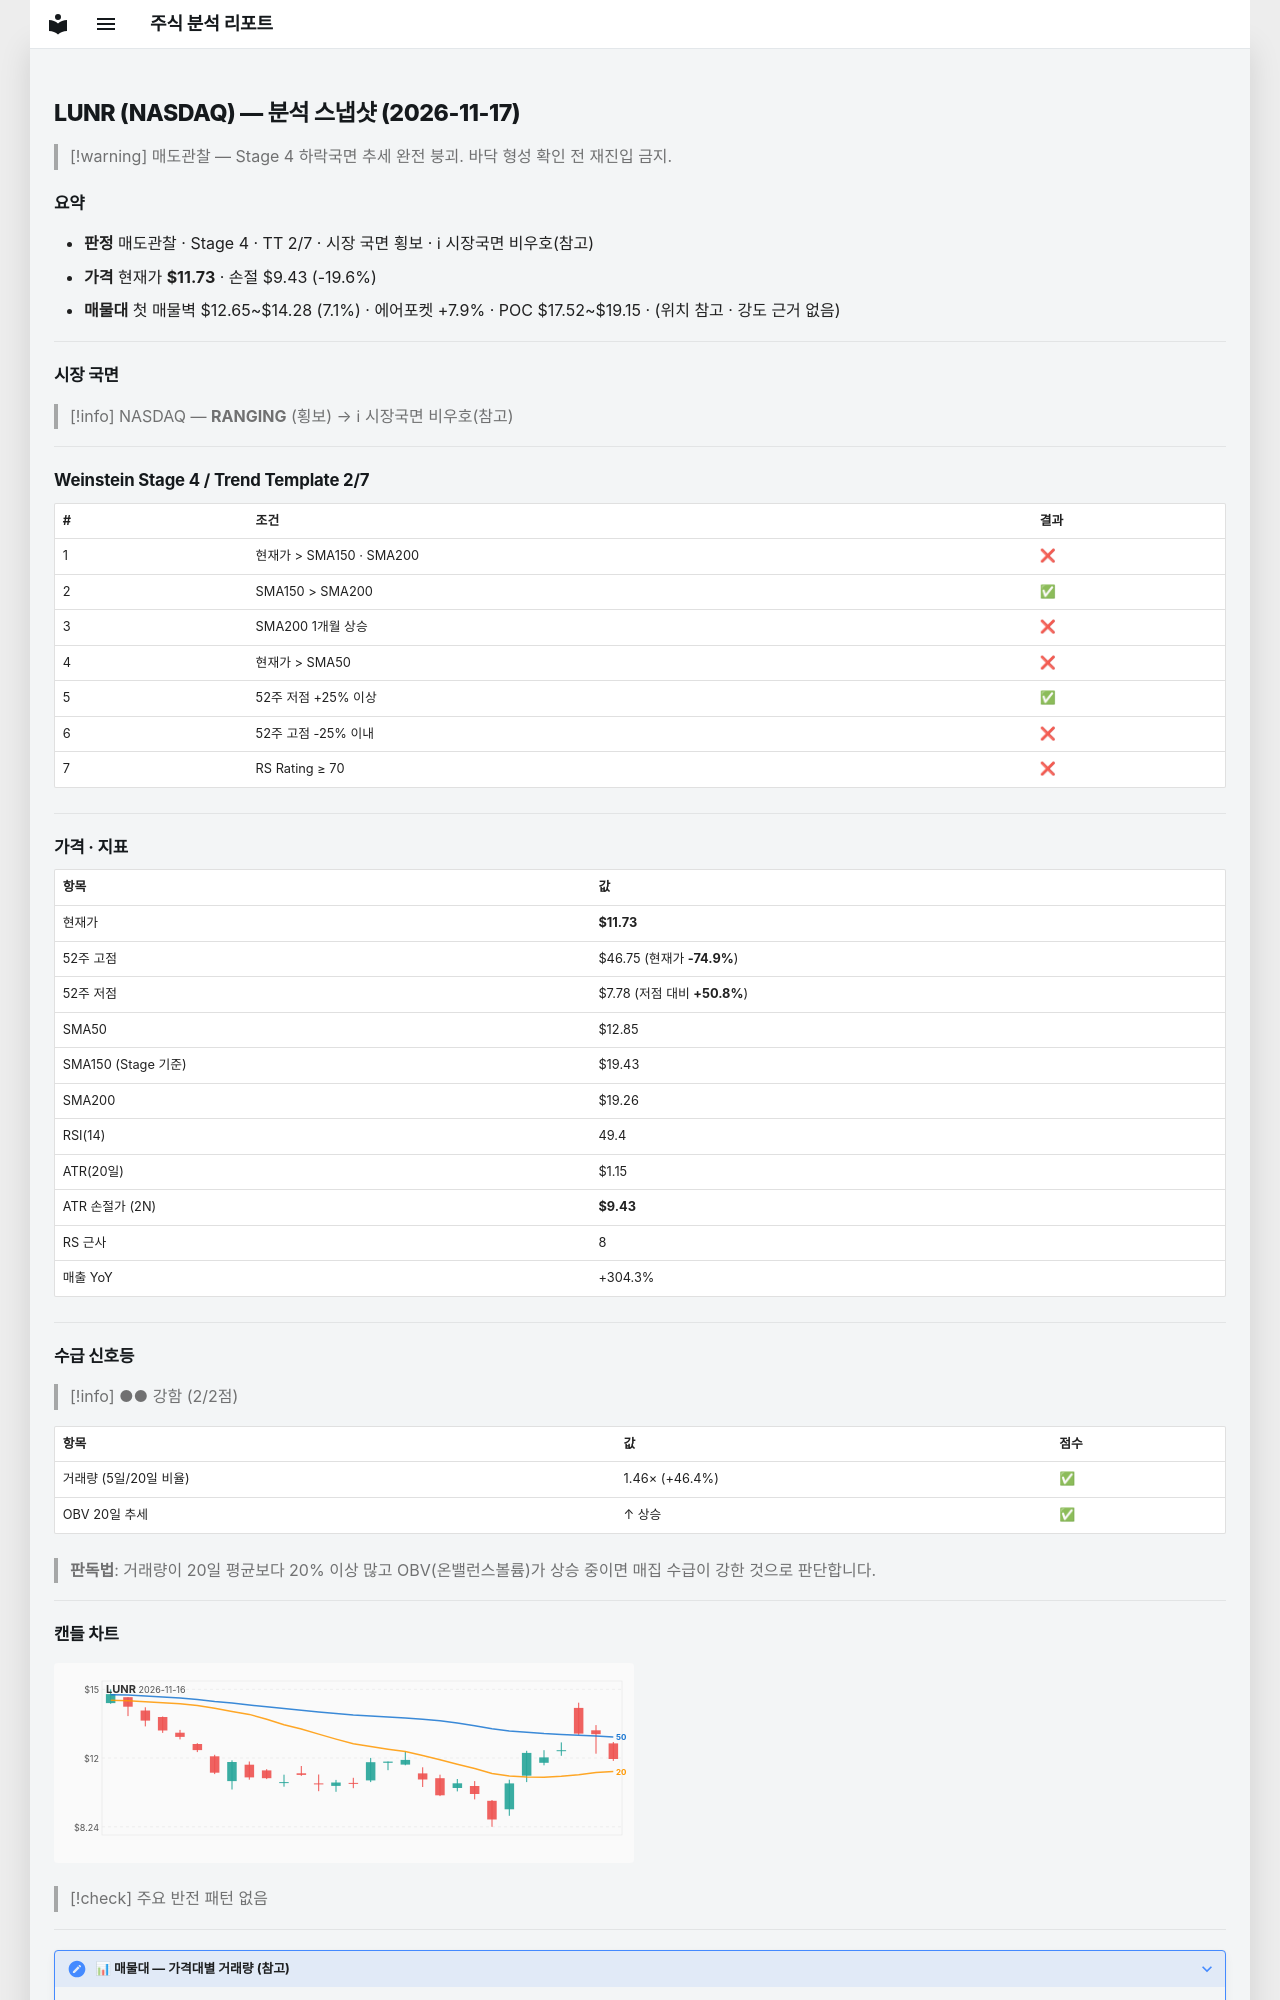

repository: soloandco/stock-reports · page: snapshots/LUNR-2026-11-17/index.html · generator: mkdocs

---
type: analysis-snapshot
title: LUNR 분석 스냅샷
ticker: LUNR
market: NASDAQ
created: 2026-11-17
updated: 2026-11-17
bar-date: 2026-11-16
verdict: 매도관찰
real-rr: 1.97
sma50-gap-pct: -8.7
weekly-position: 저항대아래
weekly-overhead-price: 16.26
weekly-overhead-pct: 38.6
stage: 4
trend-template-score: 2
tt-max: 7
ma-set: sma-50-150-200
price: 11.729999542236328
stop-price: 9.431139144898268
market-regime: RANGING
supply-demand-score: 2/2
supply-demand-label: 강함
status: tracking
tags:
  - stock-agent
  - watchlist
  - LUNR
  - analysis
related:
  - "[[analysis-template]]"
---

# LUNR (NASDAQ) — 분석 스냅샷 (2026-11-17)

> [!warning] 매도관찰 — Stage 4 하락국면
> 추세 완전 붕괴. 바닥 형성 확인 전 재진입 금지.

## 요약

- **판정** 매도관찰 · Stage 4 · TT 2/7 · 시장 국면 횡보 · ℹ 시장국면 비우호(참고)
- **가격** 현재가 **$11.73** · 손절 $9.43 (-19.6%)
- **매물대** 첫 매물벽 $12.65~$14.28 (7.1%) · 에어포켓 +7.9% · POC $17.52~$19.15 · (위치 참고 · 강도 근거 없음)

---

## 시장 국면

> [!info] NASDAQ — **RANGING** (횡보) → ℹ 시장국면 비우호(참고)

---

## Weinstein Stage 4 / Trend Template 2/7

| # | 조건 | 결과 |
|---|------|------|
| 1 | 현재가 > SMA150 · SMA200 | ❌ |
| 2 | SMA150 > SMA200 | ✅ |
| 3 | SMA200 1개월 상승 | ❌ |
| 4 | 현재가 > SMA50 | ❌ |
| 5 | 52주 저점 +25% 이상 | ✅ |
| 6 | 52주 고점 -25% 이내 | ❌ |
| 7 | RS Rating ≥ 70 | ❌ |

---

## 가격 · 지표

| 항목 | 값 |
|------|---|
| 현재가 | **$11.73** |
| 52주 고점 | $46.75 (현재가 **-74.9%**) |
| 52주 저점 | $7.78 (저점 대비 **+50.8%**) |
| SMA50 | $12.85 |
| SMA150 (Stage 기준) | $19.43 |
| SMA200 | $19.26 |
| RSI(14) | 49.4 |
| ATR(20일) | $1.15 |
| ATR 손절가 (2N) | **$9.43** |
| RS 근사 | 8 |
| 매출 YoY | +304.3% |

---
## 수급 신호등

> [!info] ●● 강함 (2/2점)

| 항목 | 값 | 점수 |
|------|------|------|
| 거래량 (5일/20일 비율) | 1.46× (+46.4%) | ✅ |
| OBV 20일 추세 | ↑ 상승 | ✅ |

> **판독법**: 거래량이 20일 평균보다 20% 이상 많고 OBV(온밸런스볼륨)가 상승 중이면 매집 수급이 강한 것으로 판단합니다.

---
